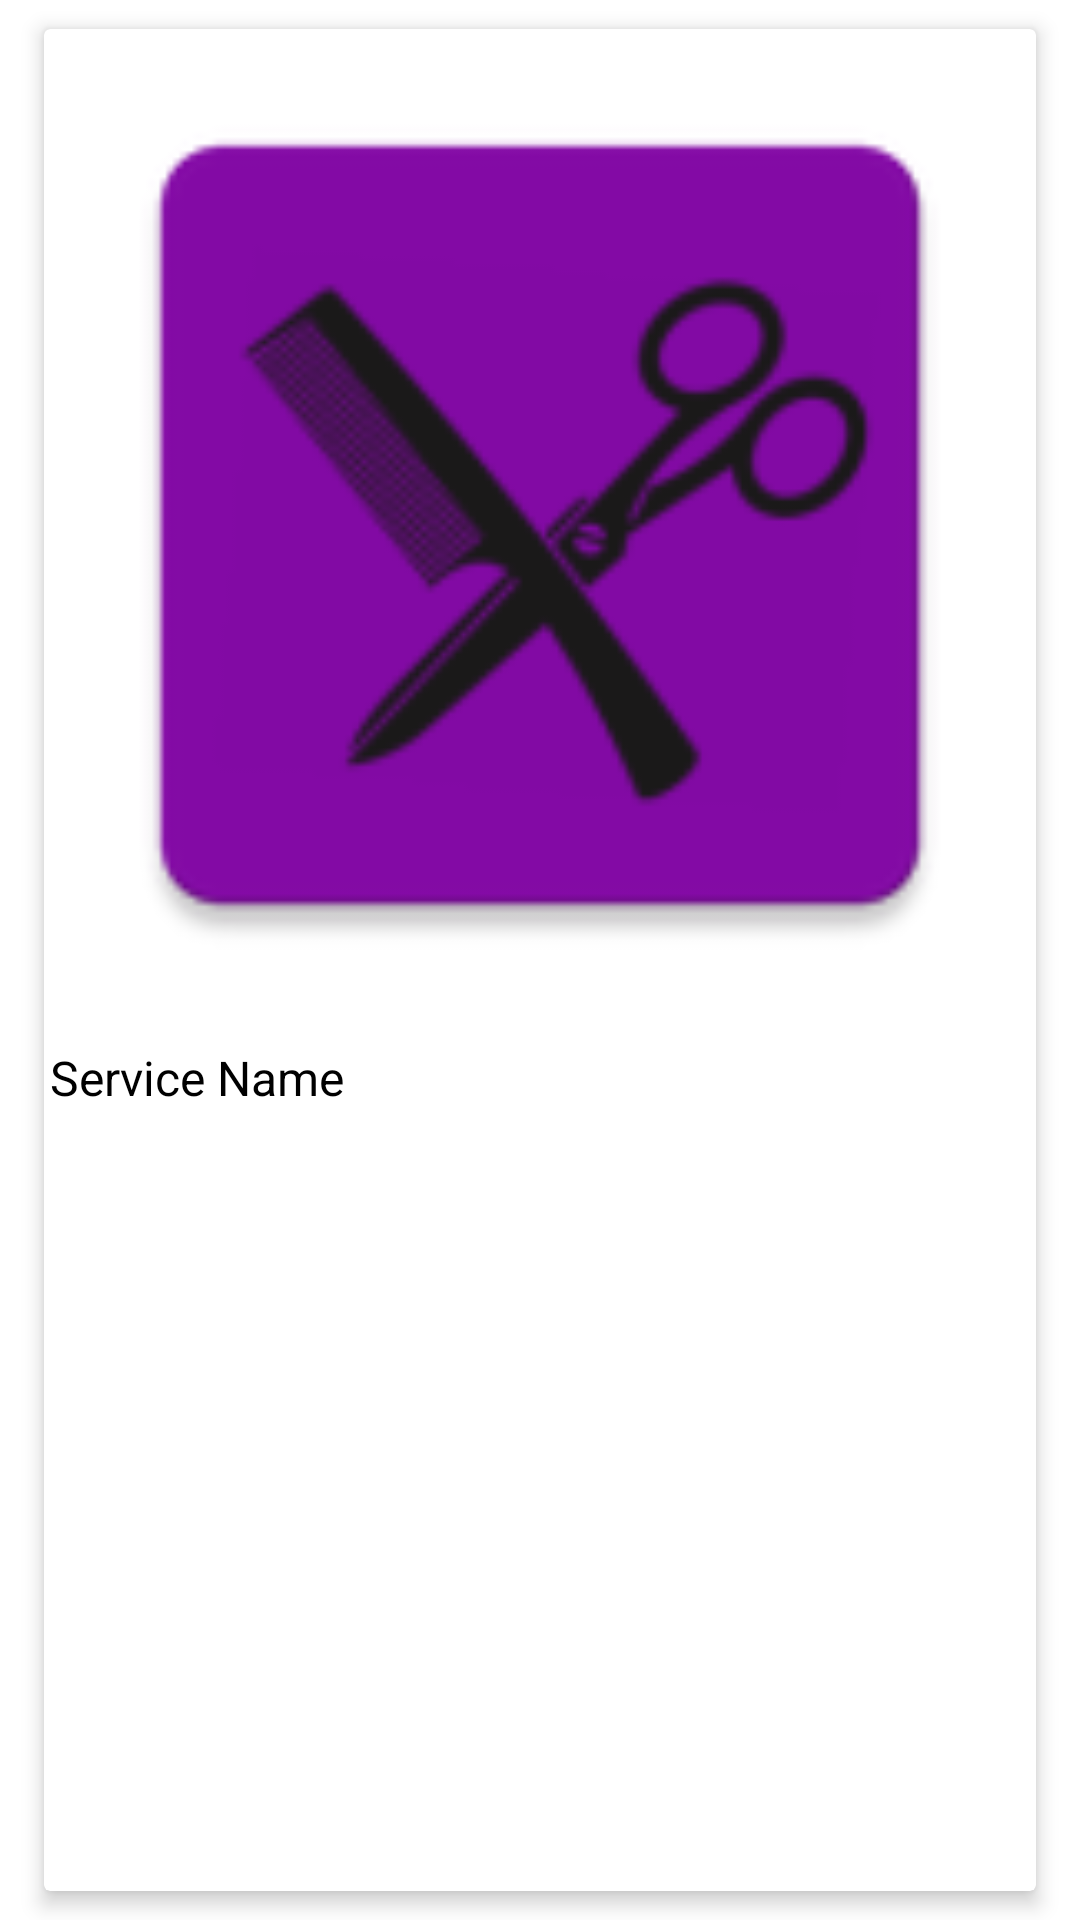

Produce the Android XML layout that renders to this screen, including the resource entries it uses.
<!-- AndroidManifest.xml: application theme Theme.DonDeva -->
<!-- res/layout/list_specific_service.xml -->
<?xml version="1.0" encoding="utf-8"?>
<RelativeLayout xmlns:android="http://schemas.android.com/apk/res/android"
    xmlns:card_view="http://schemas.android.com/apk/res-auto"
    android:layout_width="match_parent"
    android:layout_height="wrap_content">

    <androidx.cardview.widget.CardView
        android:id="@+id/card_view_plots"
        android:layout_width="match_parent"
        android:layout_height="match_parent"
        android:layout_centerHorizontal="true"
        android:layout_marginStart="10dp"
        android:layout_marginTop="3dp"
        android:layout_marginEnd="10dp"
        android:layout_marginBottom="3dp"
        android:background="#FFFFFF"
        card_view:cardCornerRadius="2sp"
        card_view:cardElevation="4dp"
        card_view:cardUseCompatPadding="true">

        <RelativeLayout
            android:layout_width="match_parent"
            android:layout_height="wrap_content"
            android:padding="2dp">

            <ImageView
                android:id="@+id/imageService"
                android:layout_width="match_parent"
                android:layout_height="wrap_content"
                android:adjustViewBounds="true"
                android:padding="4dp"
                android:scaleType="centerCrop"
                android:src="@mipmap/ic_launcher" />

            <androidx.constraintlayout.widget.ConstraintLayout
                android:id="@+id/linLayoutMain"
                android:layout_width="match_parent"
                android:layout_height="wrap_content"
                android:layout_below="@id/imageService"
                android:layout_marginTop="10dp"
                android:orientation="horizontal">

                <TextView
                    android:id="@+id/titleService"
                    android:layout_width="wrap_content"
                    android:layout_height="wrap_content"
                    android:layout_gravity="center"
                    android:layout_marginEnd="8dp"
                    android:text="@string/service_name"
                    android:textColor="@color/black"
                    android:textSize="16sp"
                    card_view:layout_constraintBottom_toBottomOf="parent"
                    card_view:layout_constraintEnd_toStartOf="@+id/imageButtonFavorite"
                    card_view:layout_constraintHorizontal_bias="0.0"
                    card_view:layout_constraintStart_toStartOf="parent"
                    card_view:layout_constraintTop_toTopOf="parent" />

                <ImageButton
                    android:id="@+id/imageButtonFavorite"
                    android:layout_width="wrap_content"
                    android:layout_height="wrap_content"
                    android:background="#FFFFFF"
                    card_view:layout_constraintBottom_toBottomOf="@+id/titleService"
                    card_view:layout_constraintEnd_toEndOf="parent"
                    card_view:layout_constraintTop_toTopOf="@+id/titleService"
                    card_view:srcCompat="@drawable/ic_favourite" />


            </androidx.constraintlayout.widget.ConstraintLayout>

        </RelativeLayout>


    </androidx.cardview.widget.CardView>


</RelativeLayout>
<!-- resources referenced by this layout -->
<resources>
  <color name="black">#FF000000</color>
  <!-- mipmap ic_launcher: png bitmap (mipmap-hdpi, 2460 bytes) -->
  <string name="service_name">Service Name</string>
  <style name="Theme.DonDeva" parent="Theme.MaterialComponents.DayNight.DarkActionBar">
          
          <item name="colorPrimary">#660D8C</item>
          <item name="colorPrimaryVariant">#840AA6</item>
          <item name="colorOnPrimary">@color/white</item>
          
          <item name="colorSecondary">#00D9FF</item>
          <item name="colorSecondaryVariant">@color/teal_700</item>
          <item name="colorOnSecondary">@color/black</item>
          
          <item name="android:statusBarColor" tools:targetApi="l">?attr/colorPrimaryVariant</item>
          
      </style>
  <color name="white">#FFFFFFFF</color>
  <color name="teal_700">#FF018786</color>
</resources>
